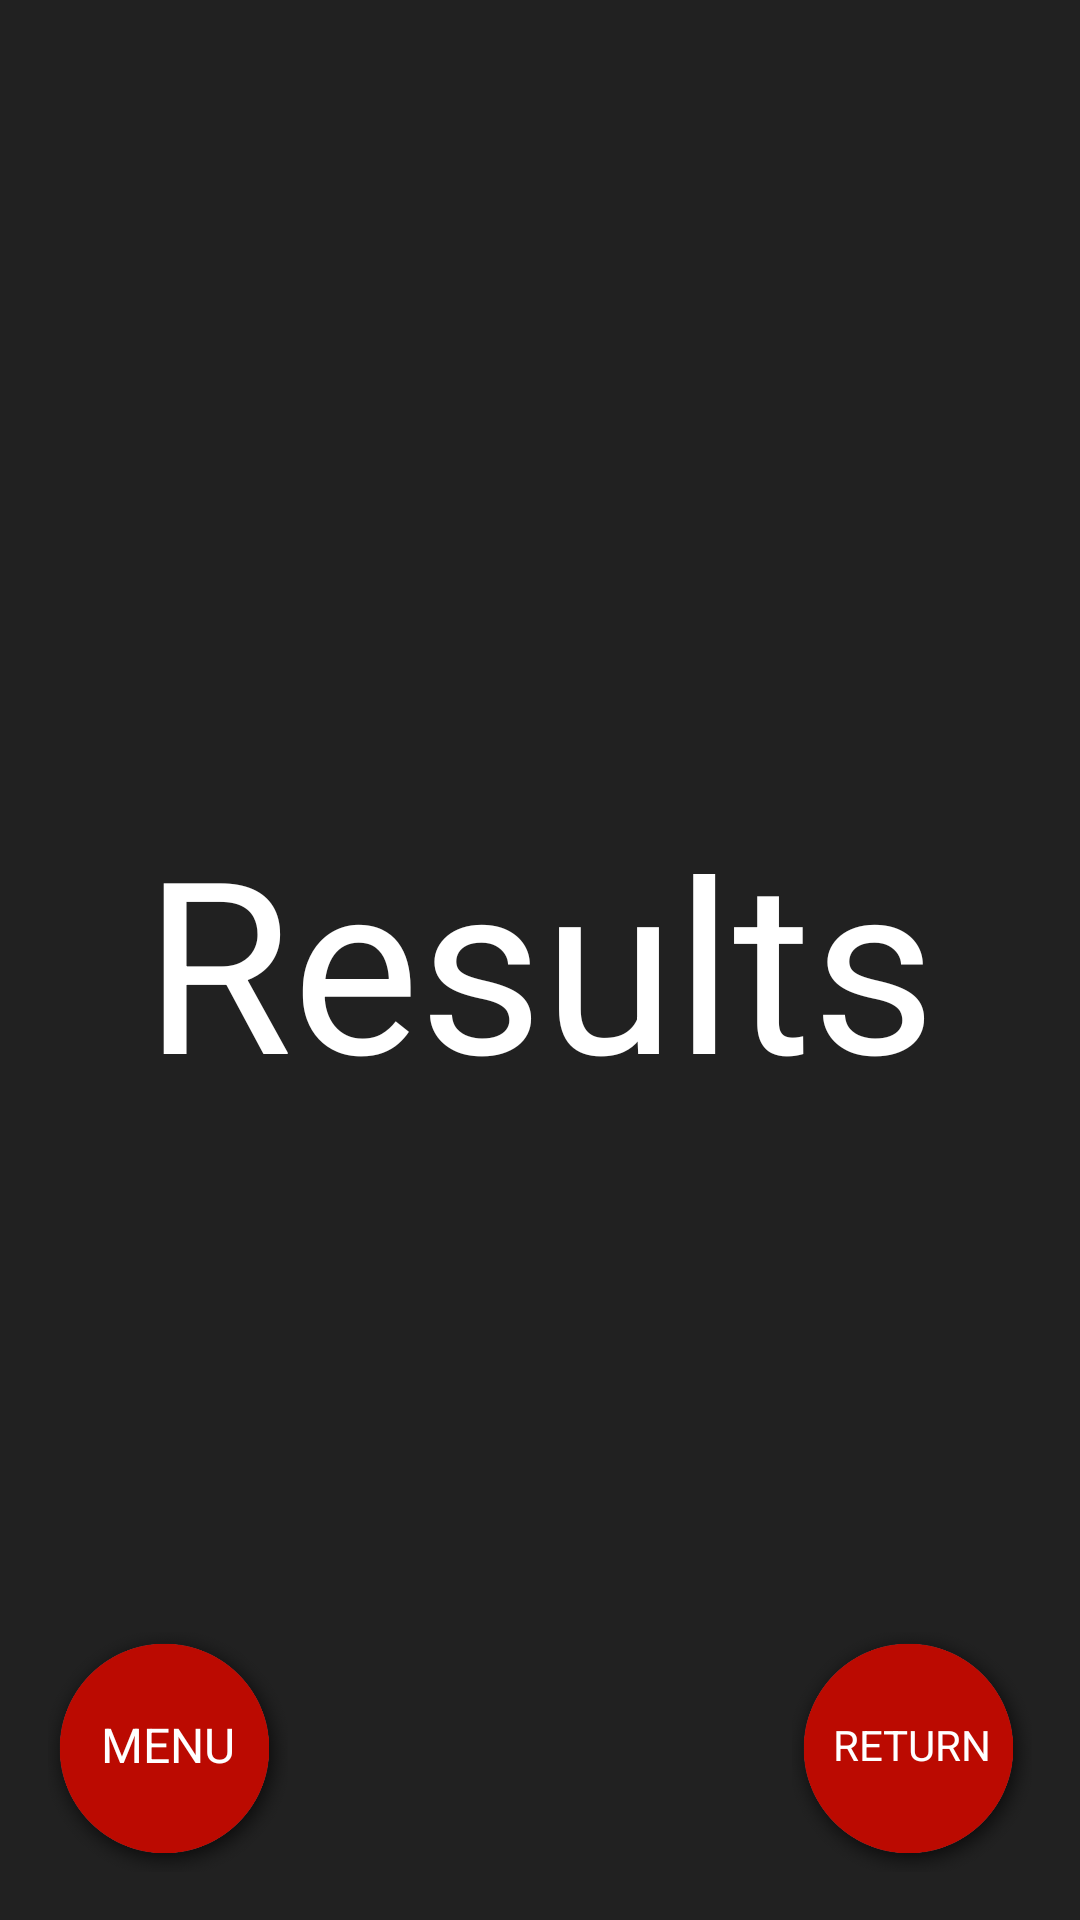

Reconstruct the res/layout file that produces this screen, plus the resources it refers to.
<!-- AndroidManifest.xml: application theme AppTheme -->
<!-- res/layout/result_activity.xml -->
<?xml version="1.0" encoding="utf-8"?>
<RelativeLayout xmlns:android="http://schemas.android.com/apk/res/android"
    android:layout_width="match_parent" android:layout_height="match_parent"
    android:id="@+id/re">

    <TextView
        android:layout_width="wrap_content"
        android:layout_height="wrap_content"
        android:textAppearance="?android:attr/textAppearanceLarge"
        android:text="Results"
        android:id="@+id/resultTxt"
        android:layout_alignParentTop="false"
        android:layout_alignParentLeft="false"
        android:textColor="#ffffffff"
        android:layout_centerInParent="true"
        android:textSize="80dp" />

    <TextView
        android:layout_width="wrap_content"
        android:layout_height="wrap_content"
        android:textAppearance="?android:attr/textAppearanceLarge"
        android:id="@+id/record"
        android:layout_above="@+id/resultTxt"
        android:layout_centerHorizontal="true"
        android:textSize="25dp"
        android:textColor="#ffffffff"
        android:layout_margin="24dp" />

    <ImageButton
        android:layout_width="80dp"
        android:layout_height="80dp"
        android:id="@+id/GoMenu"
        android:tint="#bb0a01"
        android:background="@drawable/shadow"
        android:src="@drawable/circle"
        android:tintMode="src_in"
        android:scaleType="fitXY"
        android:onClick="onGoMenuClick"
        android:layout_alignWithParentIfMissing="false"
        android:layout_alignParentBottom="true"
        android:layout_alignParentLeft="true"
        android:layout_alignParentStart="false"
        android:layout_margin="16dp" />

    <TextView
        android:layout_width="wrap_content"
        android:layout_height="wrap_content"
        android:textAppearance="?android:attr/textAppearanceLarge"
        android:text="MENU"
        android:id="@+id/GoMenuTxt"
        android:textColor="#ffffffff"
        android:textAlignment="center"
        android:gravity="center"
        android:layout_alignWithParentIfMissing="false"
        android:textSize="16dp"
        android:layout_alignParentRight="false"
        android:layout_marginBottom="5dp"
        android:layout_alignRight="@+id/GoMenu"
        android:layout_alignBottom="@+id/GoMenu"
        android:layout_alignLeft="@+id/GoMenu"
        android:layout_alignTop="@+id/GoMenu" />

    <ImageButton
        android:layout_width="80dp"
        android:layout_height="80dp"
        android:id="@+id/GoGame"
        android:tint="#bb0a01"
        android:background="@drawable/shadow"
        android:src="@drawable/circle"
        android:tintMode="src_in"
        android:scaleType="fitXY"
        android:onClick="onGoGameClick"
        android:layout_alignWithParentIfMissing="false"
        android:layout_alignParentBottom="true"
        android:layout_alignParentRight="true"
        android:layout_alignParentEnd="false"
        android:layout_margin="16dp" />

    <TextView
        android:layout_width="wrap_content"
        android:layout_height="wrap_content"
        android:textAppearance="?android:attr/textAppearanceLarge"
        android:text="RETURN"
        android:id="@+id/GoGameTxt"
        android:textColor="#ffffffff"
        android:textAlignment="center"
        android:gravity="center"
        android:layout_alignWithParentIfMissing="false"
        android:textSize="14dp"
        android:layout_alignParentLeft="false"
        android:layout_marginBottom="5dp"
        android:layout_alignBottom="@+id/GoGame"
        android:layout_alignLeft="@+id/GoGame"
        android:layout_alignTop="@+id/GoGame"
        android:layout_alignRight="@+id/GoGame" />
</RelativeLayout>
<!-- resources referenced by this layout -->
<resources>
  <!-- drawable circle: png bitmap (drawable, 25809 bytes) -->
  <!-- drawable shadow: png bitmap (drawable, 48552 bytes) -->
  <style name="AppTheme" parent="android:Theme.Light.NoTitleBar.Fullscreen">
          <item name="android:windowBackground">@color/background</item>
      </style>
  <color name="background">#212121</color>
</resources>
